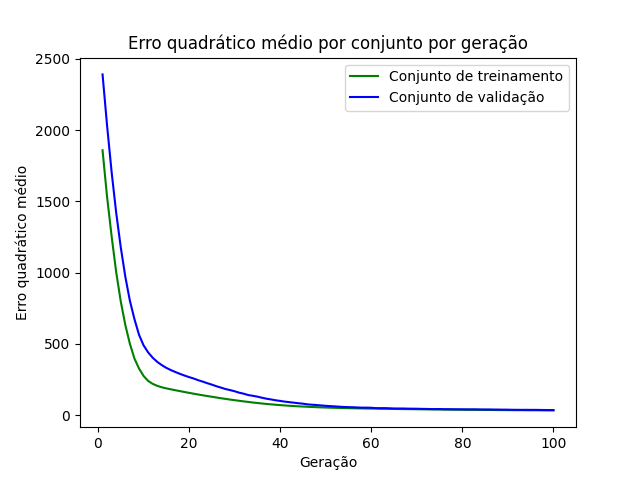

The file beside this chart, header and first rows:
epoch, loss_train, loss_val
1, 1859, 2392
2, 1530, 2030
3, 1253, 1704
4, 1002, 1419
5, 797.9, 1178
6, 632.6, 971.5
7, 500.7, 803.3
8, 397.1, 674.4
9, 327.3, 564.6
10, 275, 490
11, 240, 440.6
12, 219.3, 403
13, 205.3, 373.8
14, 195.2, 350.9
15, 187.3, 331.5
16, 180.8, 315.8
17, 174.4, 302.2
18, 168, 289.1
19, 161.9, 277.5
20, 156, 266.5
21, 150.1, 256.8
22, 144.3, 244.8
23, 139, 234.8
24, 133.6, 223.7
25, 128.5, 213.7
26, 123.5, 202.4
27, 118.1, 192.8
28, 113.8, 182.7
29, 108.8, 175.4
30, 104.6, 167.2
31, 100.2, 157.2
32, 96.03, 150
33, 92.27, 140.4
34, 88.17, 135.4
35, 84.77, 129.3
36, 81.22, 121.7
37, 78.15, 114.9
38, 75.26, 109.7
39, 72.59, 103.8
40, 69.94, 99.43
41, 67.62, 94.37
42, 65.24, 90.81
43, 63.45, 86.89
44, 61.44, 83.16
45, 59.81, 79.94
46, 58.26, 75.15
47, 56.77, 72.74
48, 55.35, 70.26
49, 54.05, 67.59
50, 52.98, 64.94
51, 51.84, 62.84
52, 50.95, 60.99
53, 50.06, 58.88
54, 49.1, 56.86
55, 48.43, 55.72
56, 47.84, 54.91
57, 47.16, 53.16
58, 46.56, 52.11
59, 45.98, 52.2
60, 45.56, 51.32
... 40 more rows
